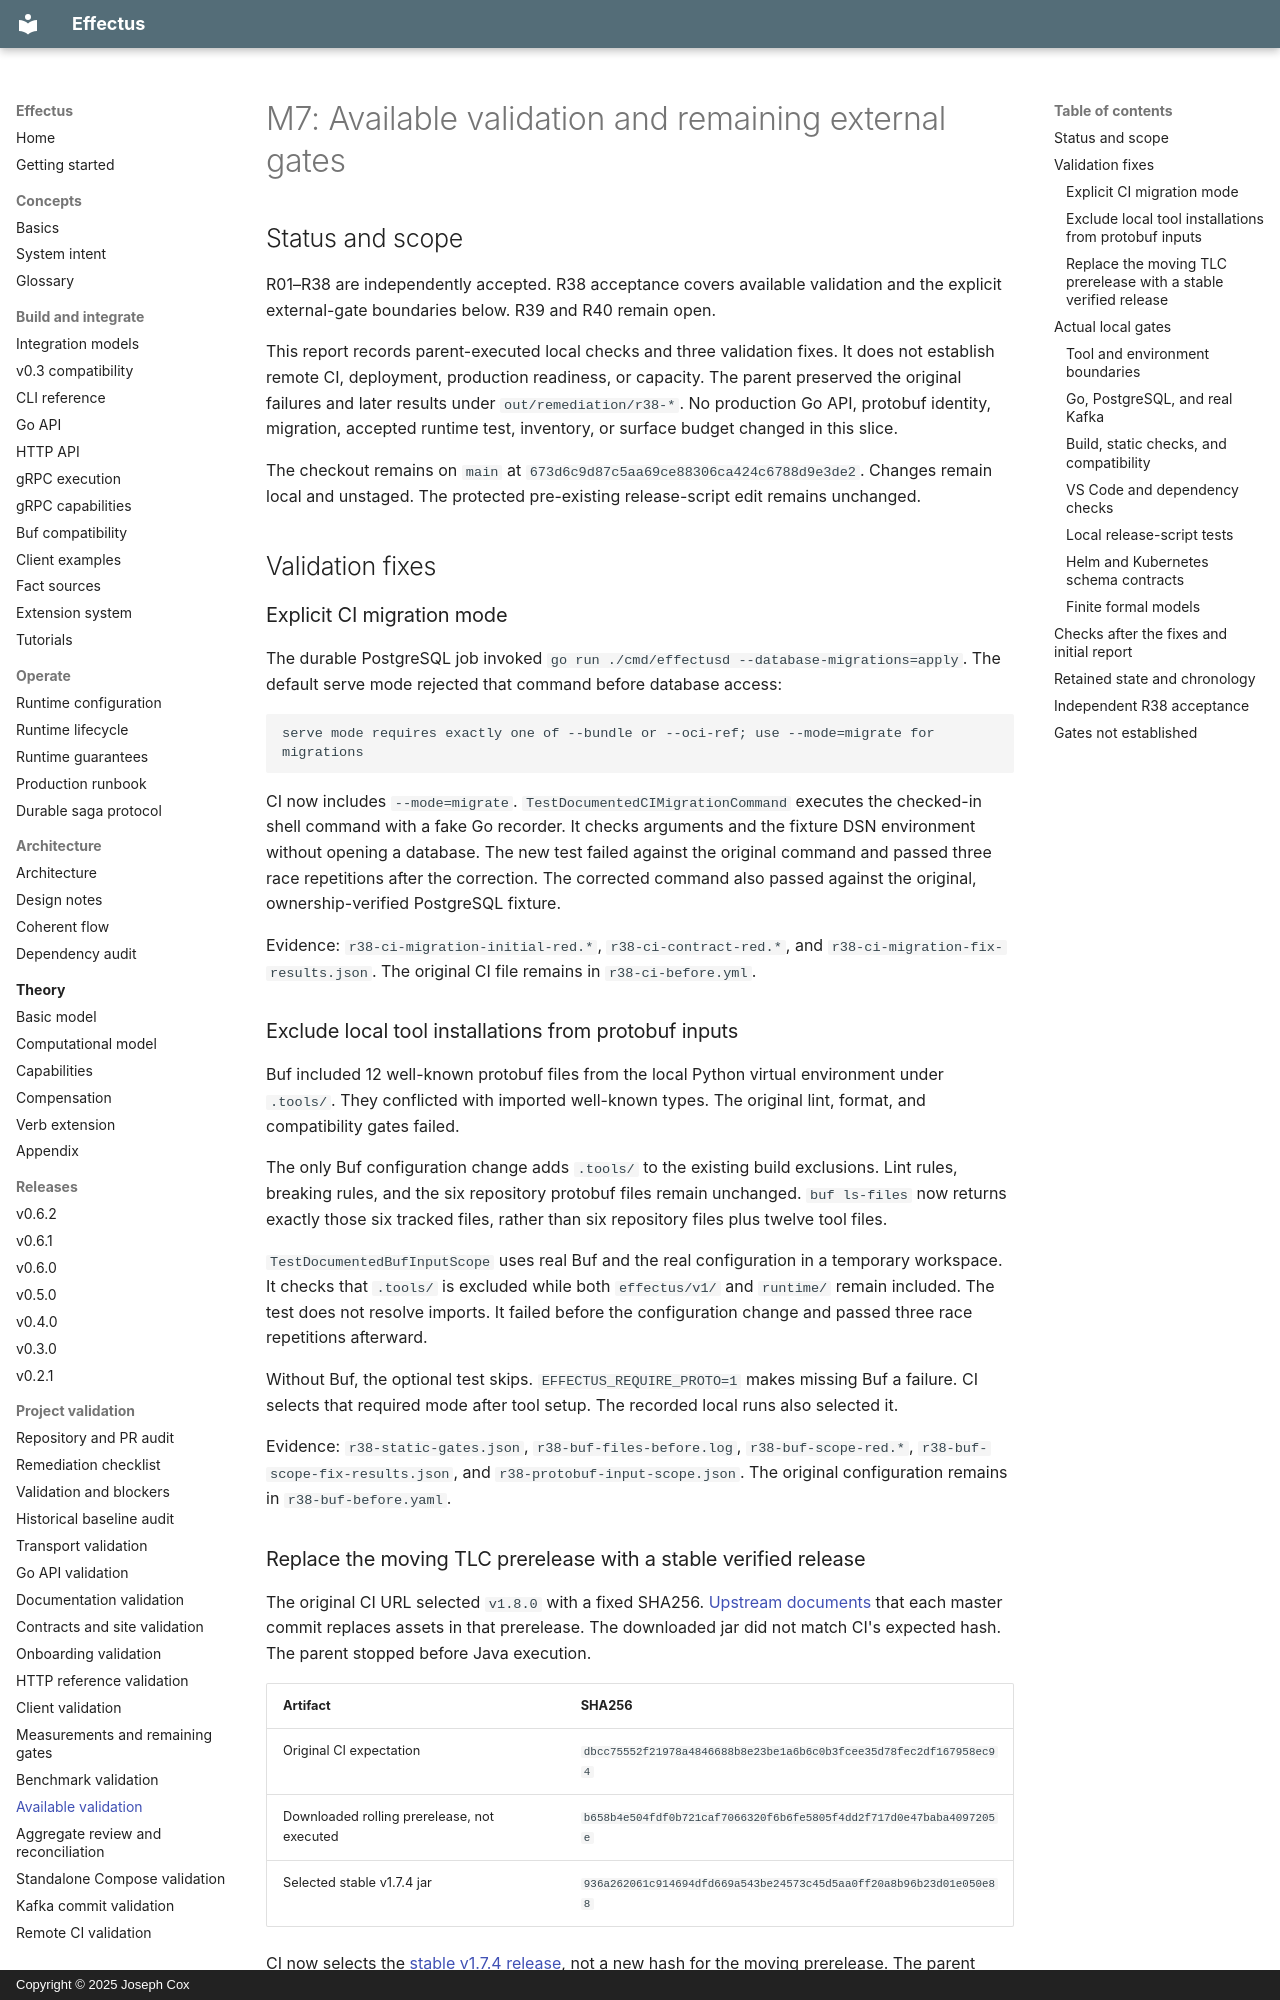

repository: josephjohncox/effectus · page: audits/m7-full-validation/index.html · generator: mkdocs · copyright: Copyright © 2025 Joseph Cox

# M7: Available validation and remaining external gates

## Status and scope

R01–R38 are independently accepted. R38 acceptance covers available validation and the explicit external-gate boundaries below.
R39 and R40 remain open.

This report records parent-executed local checks and three validation fixes. It does not establish remote CI, deployment, production readiness, or capacity.
The parent preserved the original failures and later results under `out/remediation/r38-*`.
No production Go API, protobuf identity, migration, accepted runtime test, inventory, or surface budget changed in this slice.

The checkout remains on `main` at `673d6c9d87c5aa69ce88306ca424c6788d9e3de2`.
Changes remain local and unstaged. The protected pre-existing release-script edit remains unchanged.

## Validation fixes

### Explicit CI migration mode

The durable PostgreSQL job invoked `go run ./cmd/effectusd --database-migrations=apply`.
The default serve mode rejected that command before database access:

```text
serve mode requires exactly one of --bundle or --oci-ref; use --mode=migrate for migrations
```

CI now includes `--mode=migrate`.
`TestDocumentedCIMigrationCommand` executes the checked-in shell command with a fake Go recorder.
It checks arguments and the fixture DSN environment without opening a database.
The new test failed against the original command and passed three race repetitions after the correction.
The corrected command also passed against the original, ownership-verified PostgreSQL fixture.

Evidence: `r38-ci-migration-initial-red.*`, `r38-ci-contract-red.*`, and `r38-ci-migration-fix-results.json`.
The original CI file remains in `r38-ci-before.yml`.

### Exclude local tool installations from protobuf inputs

Buf included 12 well-known protobuf files from the local Python virtual environment under `.tools/`.
They conflicted with imported well-known types. The original lint, format, and compatibility gates failed.

The only Buf configuration change adds `.tools/` to the existing build exclusions.
Lint rules, breaking rules, and the six repository protobuf files remain unchanged.
`buf ls-files` now returns exactly those six tracked files, rather than six repository files plus twelve tool files.

`TestDocumentedBufInputScope` uses real Buf and the real configuration in a temporary workspace.
It checks that `.tools/` is excluded while both `effectus/v1/` and `runtime/` remain included.
The test does not resolve imports. It failed before the configuration change and passed three race repetitions afterward.

Without Buf, the optional test skips. `EFFECTUS_REQUIRE_PROTO=1` makes missing Buf a failure.
CI selects that required mode after tool setup. The recorded local runs also selected it.

Evidence: `r38-static-gates.json`, `r38-buf-files-before.log`, `r38-buf-scope-red.*`, `r38-buf-scope-fix-results.json`, and `r38-protobuf-input-scope.json`.
The original configuration remains in `r38-buf-before.yaml`.
